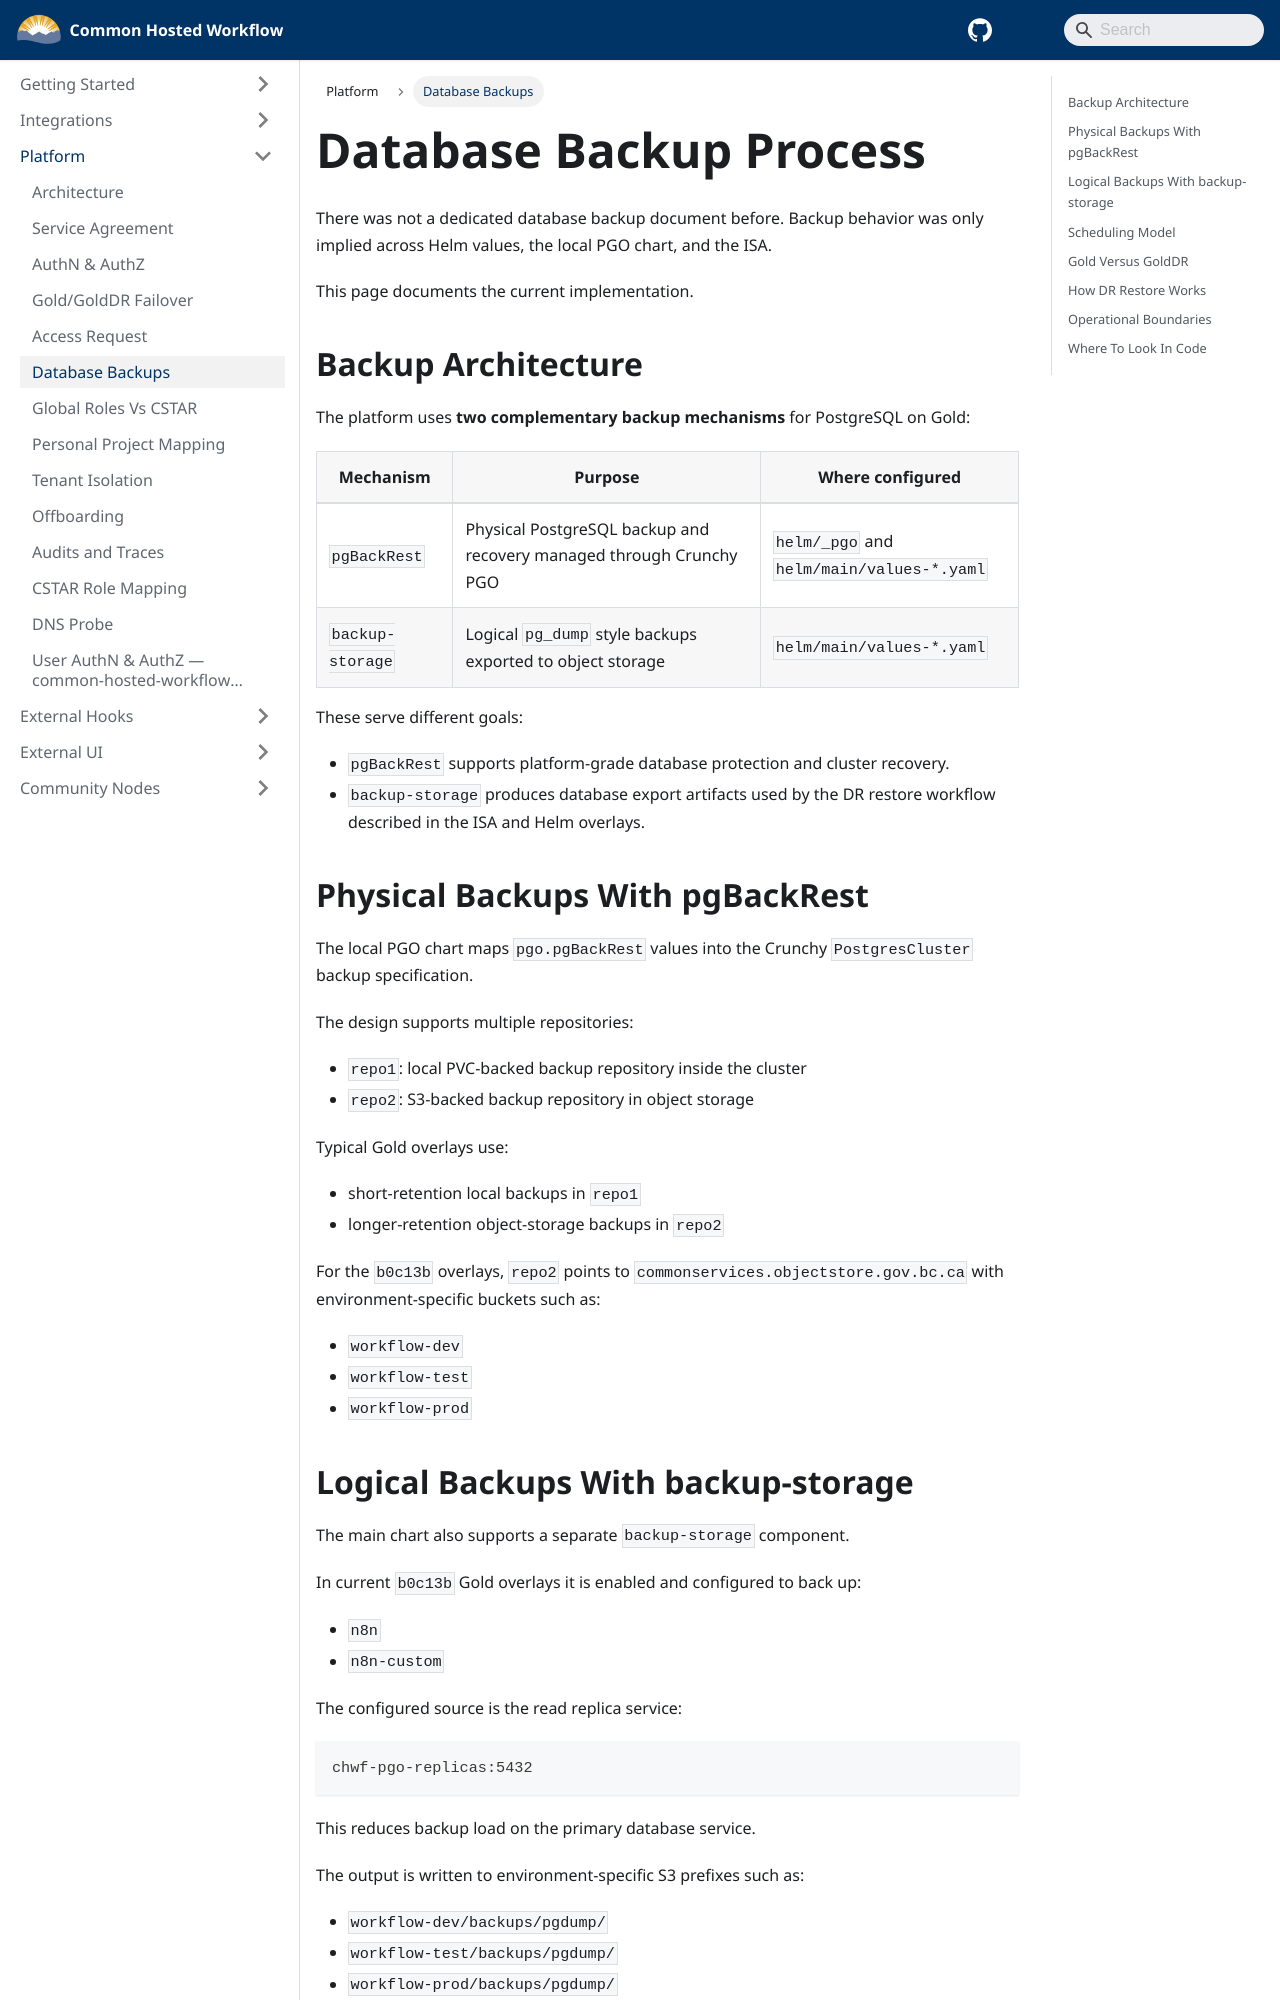

repository: bcgov/common-hosted-workflow · page: platform/database-backup-process.html · generator: docusaurus

---
title: Database Backup Process
sidebar_label: Database Backups
sidebar_position: 4
---

# Database Backup Process

There was not a dedicated database backup document before. Backup behavior was only implied across Helm values, the local PGO chart, and the ISA.

This page documents the current implementation.

## Backup Architecture

The platform uses **two complementary backup mechanisms** for PostgreSQL on Gold:

| Mechanism        | Purpose                                                             | Where configured                          |
| ---------------- | ------------------------------------------------------------------- | ----------------------------------------- |
| `pgBackRest`     | Physical PostgreSQL backup and recovery managed through Crunchy PGO | `helm/_pgo` and `helm/main/values-*.yaml` |
| `backup-storage` | Logical `pg_dump` style backups exported to object storage          | `helm/main/values-*.yaml`                 |

These serve different goals:

- `pgBackRest` supports platform-grade database protection and cluster recovery.
- `backup-storage` produces database export artifacts used by the DR restore workflow described in the ISA and Helm overlays.

## Physical Backups With pgBackRest

The local PGO chart maps `pgo.pgBackRest` values into the Crunchy `PostgresCluster` backup specification.

The design supports multiple repositories:

- `repo1`: local PVC-backed backup repository inside the cluster
- `repo2`: S3-backed backup repository in object storage

Typical Gold overlays use:

- short-retention local backups in `repo1`
- longer-retention object-storage backups in `repo2`

For the `b0c13b` overlays, `repo2` points to `commonservices.objectstore.gov.bc.ca` with environment-specific buckets such as:

- `workflow-dev`
- `workflow-test`
- `workflow-prod`
